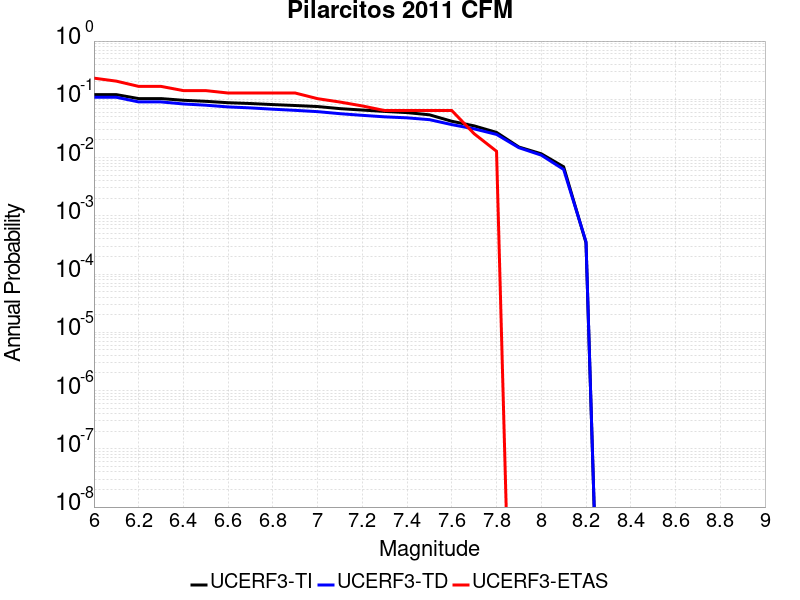

The data file committed next to this chart (first rows):
Magnitude, UCERF3-TI Prob, UCERF3-TD Prob, UCERF3-ETAS Prob
6.0, 0.1203, 0.1084, 0.2308
6.1, 0.1203, 0.1084, 0.2051
6.2, 0.1029, 0.09021, 0.1667
6.3, 0.1029, 0.09021, 0.1667
6.4, 0.0962, 0.08323, 0.141
6.5, 0.09234, 0.07923, 0.141
6.6, 0.08738, 0.07406, 0.1282
6.7, 0.08467, 0.07123, 0.1282
6.8, 0.08118, 0.06764, 0.1282
6.9, 0.07827, 0.06461, 0.1282
7.0, 0.07514, 0.0614, 0.1026
7.1, 0.06916, 0.05667, 0.08974
7.2, 0.0654, 0.05307, 0.07692
7.3, 0.06196, 0.05, 0.0641
7.4, 0.0591, 0.04809, 0.0641
7.5, 0.0542, 0.04474, 0.0641
7.6, 0.042, 0.03678, 0.0641
7.7, 0.03499, 0.03109, 0.02564
7.8, 0.02702, 0.02496, 0.01282
7.9, 0.01516, 0.01476, 0.0
8.0, 0.01161, 0.01099, 0.0
8.1, 0.00694, 0.006253, 0.0
8.2, 3.4428958E-4, 3.5895765E-4, 0.0
